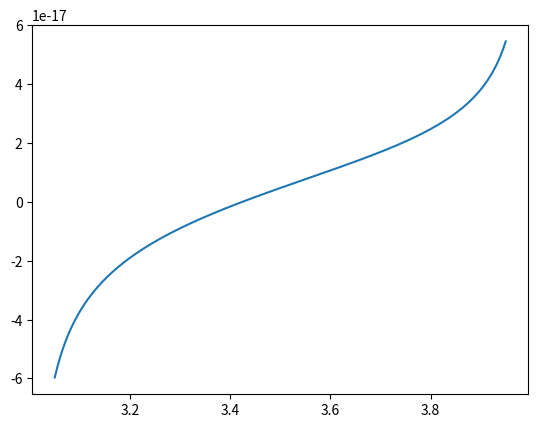

Write Python code to recreate this figure.
import numpy as np
import matplotlib.pyplot as plt 
import scipy.constants as const

T0 = 384e-9 #s
I = 10e-3 #A
E = 1.5e9 #eV
sigma_t = 40e-12 #s
r = 0.01 #m
sigma = 1.4e6 #Ohm⁻¹m⁻¹

c = const.c
e = const.e
epsilon_0 = const.epsilon_0

omega_0 = 2 * np.pi / T0
N = I * T0 / e
L = c * T0

rate = np.zeros(180)
    
for index, arbeitspunkt in enumerate(np.linspace(3.05, 3.95, 180)):
    omega_b = omega_0 * arbeitspunkt

    p = np.round(np.linspace(-1000, 1000, 2000))

    ReZ = np.sign(omega_0*p+omega_b) * L/(np.pi*r**3 * np.sqrt(2* epsilon_0 * sigma * np.absolute(omega_0*p+omega_b)))

    F = np.exp(-0.5*(omega_0*p+omega_b)**2*sigma_t**2)

    summe = np.sum(ReZ*F)

    rate[index] = -N*e**2*c/(2*omega_b*E*T0**2)*summe


#fig3,ax = plt.subplots()
#ax.plot(freq, signal_fft.real)
#ax.set_title(r"FFT-Signal nach 1000 Perioden")
#ax.set_xlabel(r"ω in $1/ns$")
#ax.set_ylabel(r"FFT-Signal")
#fig3.savefig(r"Signal_Zeit_FFT.pdf")
plt.plot(np.linspace(3.05, 3.95, 180), rate)
plt.savefig("Arbeitspunkt.pdf")